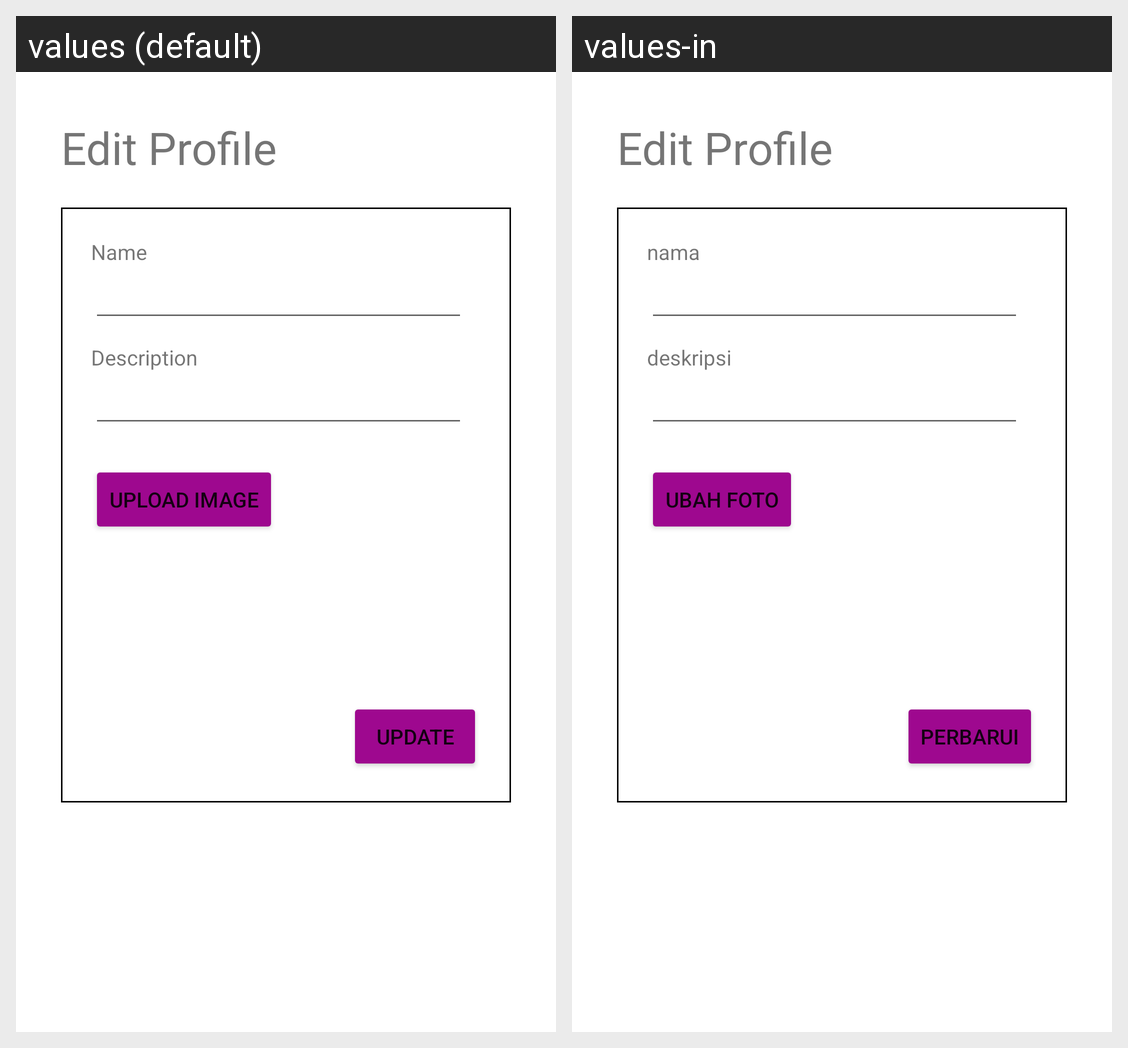

Strings drawn on this Android screen and how each of the app's shown locales translates them:
Android screen res/layout/activity_sender_profile_edit.xml rendered under 2 locales, left to right: values (default), values-in. Device: Nexus 5 (rendered at 1080×1920; each locale shown at half size, 540×960, under a caption strip naming it); theme Theme.Beefood.
Strings drawn on this screen, with the default value and each locale's value (text and hints the layout hard-codes, and strings that could not be matched under every locale, appear in the picture but are not listed):

name
  values: Name
  values-in: nama

description
  values: Description
  values-in: deskripsi

upload_image
  values: Upload Image
  values-in: Ubah Foto

update
  values: update
  values-in: perbarui
